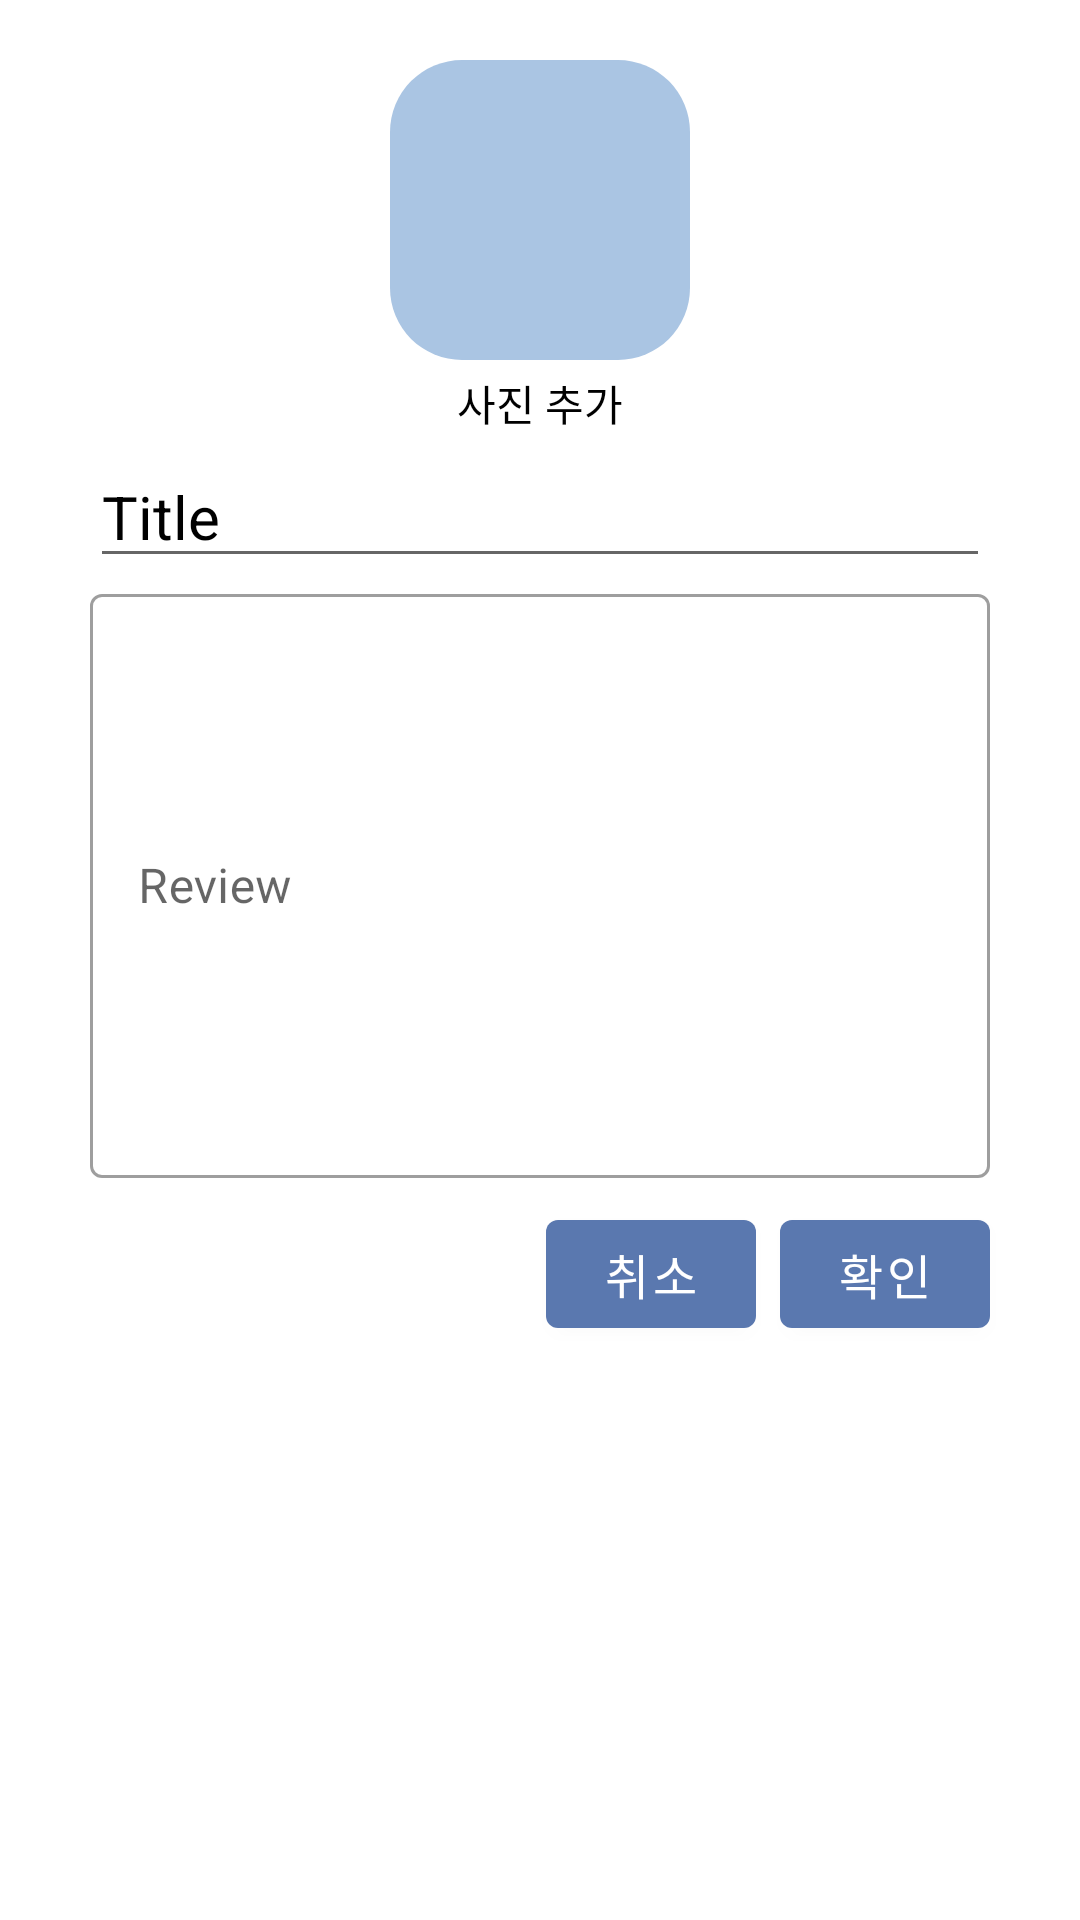

This screen was rendered from an Android layout file. Write that file and the resources it references.
<!-- AndroidManifest.xml: application theme Theme.BookOwner -->
<!-- res/layout/dialog_add_book.xml -->
<?xml version="1.0" encoding="utf-8"?>
<RelativeLayout xmlns:android="http://schemas.android.com/apk/res/android"
    android:layout_width="match_parent"
    android:layout_height="wrap_content"
    xmlns:app="http://schemas.android.com/apk/res-auto">
    <ImageView
        android:id="@+id/iv_myImg"
        android:layout_width="100dp"
        android:layout_height="100dp"
        android:src="@drawable/icon_add"
        android:scaleType="fitXY"
        android:layout_marginTop="20dp"
        android:layout_centerHorizontal="true"
        android:background="@drawable/bg_vp"/>
    <TextView
        android:id="@+id/tv_addImg"
        android:layout_width="wrap_content"
        android:layout_height="wrap_content"
        android:text="사진 추가"
        android:textColor="@color/black"
        android:layout_below="@id/iv_myImg"
        android:layout_marginTop="4dp"
        android:layout_centerHorizontal="true"/>
    <EditText
        android:id="@+id/et_title"
        android:layout_width="300dp"
        android:layout_height="wrap_content"
        android:layout_centerHorizontal="true"
        android:hint="Title"
        android:layout_below="@id/tv_addImg"
        android:layout_marginTop="4dp"
        android:textColorHint="@color/black"
        android:maxEms="20"
        android:textSize="20sp"
        android:inputType="text"/>
    <com.google.android.material.textfield.TextInputLayout
        android:id="@+id/et_review"
        android:layout_width="300dp"
        android:layout_height="200dp"
        android:layout_below="@id/et_title"
        android:layout_centerHorizontal="true"
        style="@style/Widget.MaterialComponents.TextInputLayout.OutlinedBox">

        <EditText
            android:id="@+id/et_reviewreal"
            android:layout_width="match_parent"
            android:layout_height="match_parent"
            android:hint="Review"
            android:inputType="textMultiLine"
            android:maxEms="50"
            android:textColorHint="@color/black"
            android:textSize="16sp"/>

    </com.google.android.material.textfield.TextInputLayout>


    <Button
        android:id="@+id/btn_confirm"
        android:layout_width="70dp"
        android:layout_height="wrap_content"
        android:text="확인"
        android:layout_marginLeft="8dp"
        android:layout_alignRight="@id/et_title"
        android:layout_below="@id/et_review"
        android:layout_marginTop="8dp"
        android:textSize="16sp"/>
    <Button
        android:id="@+id/btn_cancel"
        android:layout_width="70dp"
        android:layout_height="wrap_content"
        android:text="취소"
        android:layout_toLeftOf="@id/btn_confirm"
        android:layout_below="@id/et_review"
        android:layout_marginTop="8dp"
        android:textSize="16sp"/>


</RelativeLayout>
<!-- resources referenced by this layout -->
<resources>
  <!-- drawable bg_vp (drawable) -->
  <?xml version="1.0" encoding="utf-8"?>
  <selector xmlns:android="http://schemas.android.com/apk/res/android">
      <item android:state_selected="false">
          <shape android:shape="rectangle">
              <corners android:radius="24dp"/>
              <solid android:color="#AAC5E3"/>
          </shape>
      </item>
  </selector>
  <style name="Theme.BookOwner" parent="Theme.MaterialComponents.DayNight.NoActionBar">
          
          <item name="colorPrimary">#5A78AF</item>
          <item name="colorPrimaryVariant">#5A78AF</item>
          <item name="colorOnPrimary">@color/white</item>
          
          <item name="colorSecondary">@color/teal_200</item>
          <item name="colorSecondaryVariant">@color/teal_700</item>
          <item name="colorOnSecondary">#FFFFFF</item>
          
          <item name="android:statusBarColor">#5A78AF</item>
          
      </style>
  <!-- not gathered from this repository: default colours our renderer supplied (Android Studio template values) -->
  <color name="teal_200">#FF03DAC5</color>
  <color name="teal_700">#FF018786</color>
  <color name="black">#FF000000</color>
  <color name="white">#FFFFFFFF</color>
</resources>
